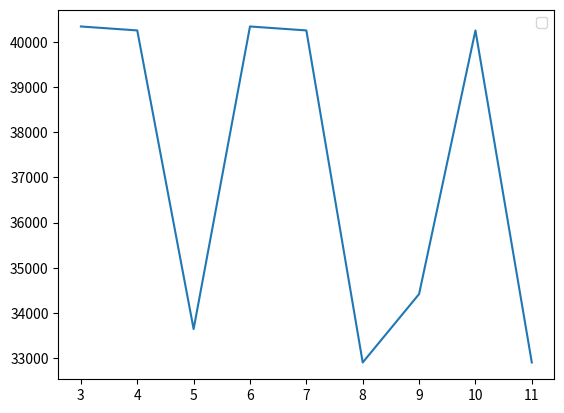

Write Python code to recreate this figure.
import numpy as np
import matplotlib.pyplot as plt


class kMeans:
    def __init__(self, k=3, max_iterations=500, epsilon=1e-5):
        self.k = k
        self.max_iterations = max_iterations
        self.epsilon = epsilon

    @staticmethod
    def euclidean_distance(X, centroids):
        return np.sqrt(np.sum((centroids - X)**2, axis=1))

    @staticmethod
    def euclidean_distance_single(X, centroid):
        return np.sqrt(np.sum((centroid - X)**2))

    @staticmethod
    def calc_wcss(self, input, centroids_elements_indices, centroids):
        wcss = None
        for cen_idx in range(self.k):
            indices = centroids_elements_indices[cen_idx]
            clusted_data = input[indices]
            for data_point in clusted_data:
                if wcss:
                    wcss += self.euclidean_distance_single(
                        data_point, centroids[cen_idx]) ** 2
                else:
                    wcss = self.euclidean_distance_single(
                        data_point, centroids[cen_idx]) ** 2
        return wcss

    @staticmethod
    def init_centroids(self, input):
        centroids = np.random.uniform(
            np.amin(input, axis=0),
            np.amax(input, axis=0),
            size=(1, input.shape[1]))

        for idx in range(1, self.k):
            max_distance = 0
            next_centroid = None

            for data_point in input:
                centroids_distances = self.euclidean_distance(
                    data_point, np.array(centroids))
                if np.max(centroids_distances) > max_distance:
                    max_distance = np.max(centroids_distances)
                    next_centroid = data_point
            
            centroids = np.vstack((centroids, np.array(next_centroid)))
        
        return np.array(centroids)

    def fit(self, input, mode='default', get_wcss=False):
        if mode == '++':
            self.centroids = self.init_centroids(self, input)
        elif mode == 'default':
            self.centroids = np.random.uniform(
                np.amin(input, axis=0),
                np.amax(input, axis=0),
                size=(self.k, input.shape[1]))
            
        for _ in range(self.max_iterations):
            centroids_elements_indices = [[] for i in range(self.k)]
            
            for idx, data_point in enumerate(input):
                centroids_distances = self.euclidean_distance(data_point,
                                                              self.centroids)
                centroids_elements_indices[
                    np.argmin(centroids_distances, axis=0)].append(idx) 
            
            new_centroids = []

            for cen_idx in range(self.k):
                if len(centroids_elements_indices[cen_idx]) == 0:
                    new_centroids.append(self.centroids[cen_idx])
                else:
                    indices = centroids_elements_indices[cen_idx]
                    new_centroids.append(np.mean(input[indices], axis=0))

            new_centroids = np.array(new_centroids)
            if np.max(self.centroids - new_centroids) < self.epsilon:
                break
            else:
                self.centroids = new_centroids
        if not get_wcss:
            return centroids_elements_indices
        else:
            return (centroids_elements_indices,
                    self.calc_wcss(self, input,
                                   centroids_elements_indices,
                                   self.centroids))


random_input = np.random.randint(0, 100, (50, 2))
k_means = kMeans()
wcss_list = []
for k in range(3, 12):
    clustered_indices, wcss = k_means.fit(random_input,
                                          mode="++",
                                          get_wcss=True)
    wcss_list.append(wcss)

plt.plot(np.arange(3, 12), wcss_list)
plt.legend()
plt.show()
